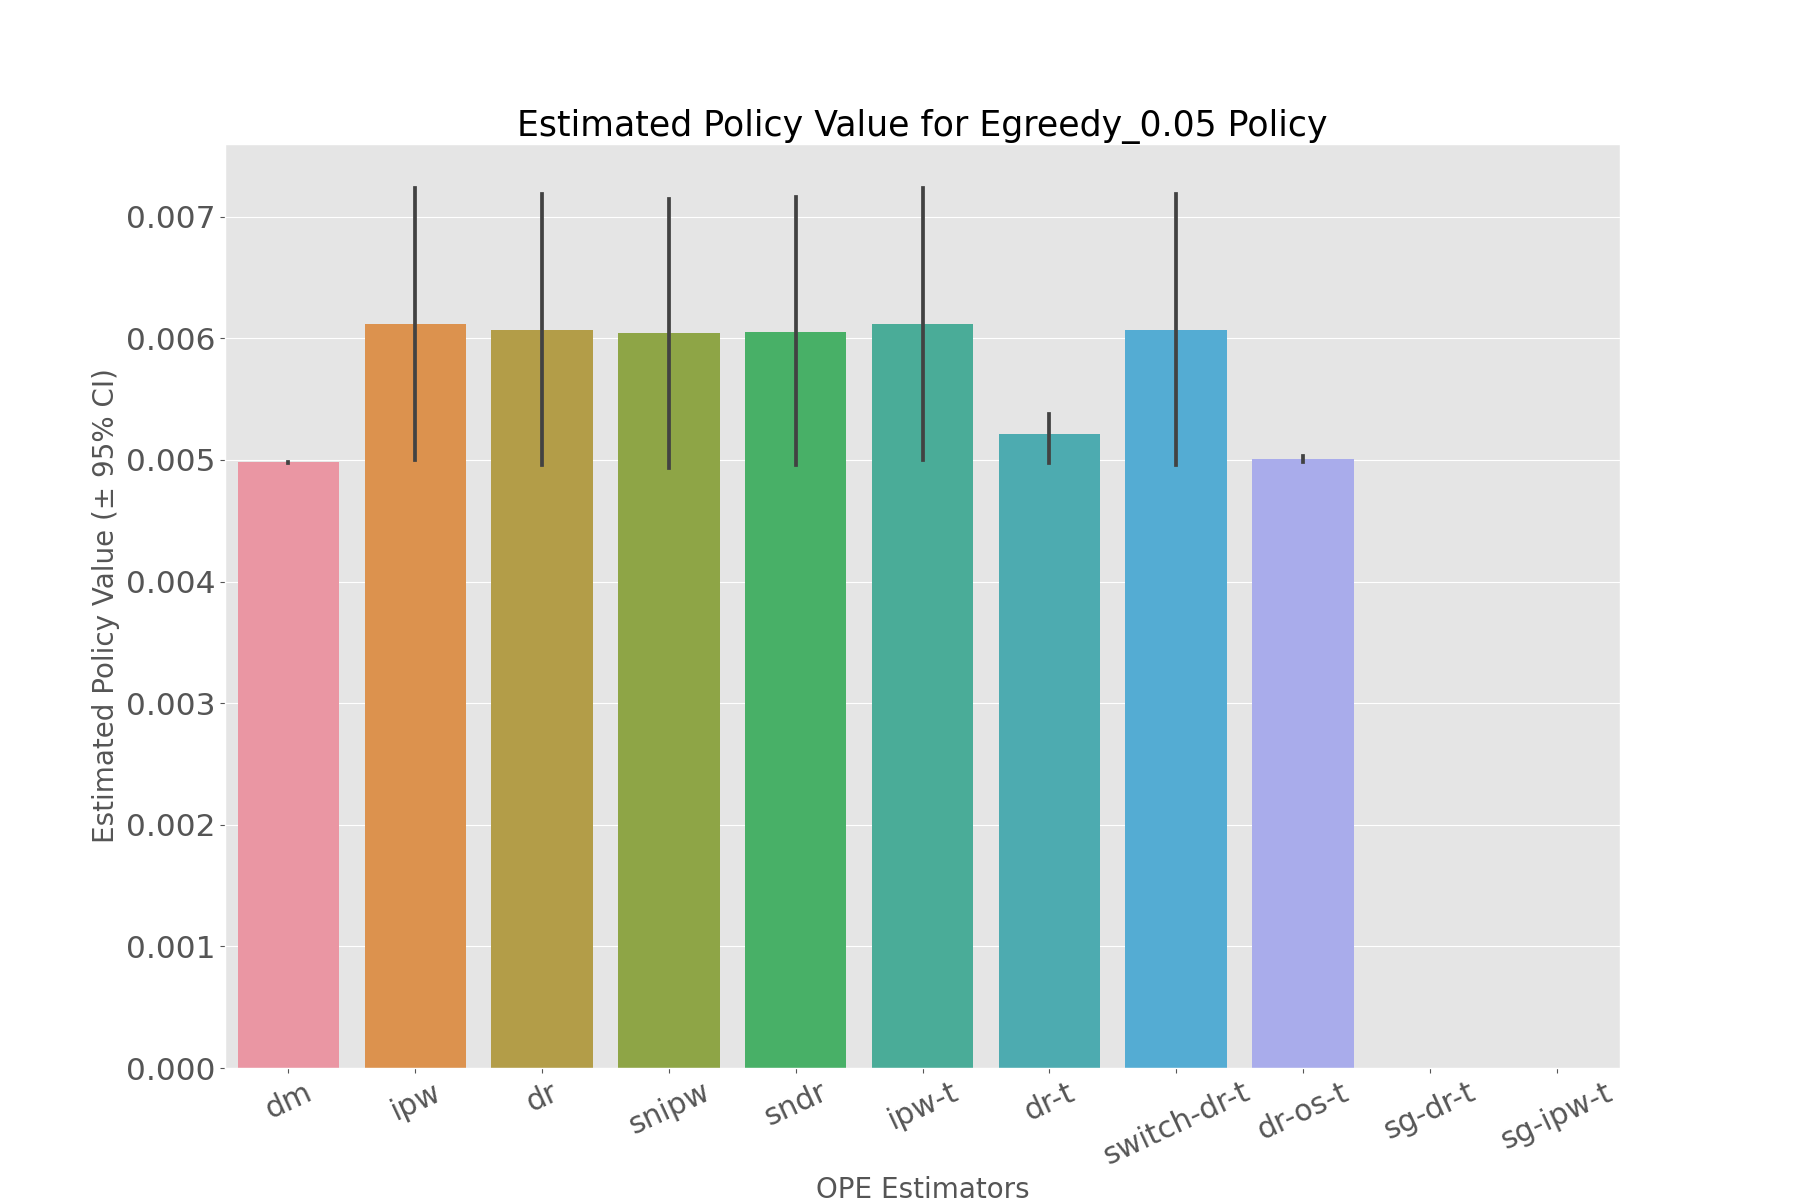

Values plotted in this chart, from the file beside it:
, estimated_policy_value, relative_estimated_policy_value, mean, 95.0% CI (lower), 95.0% CI (upper)
dm, 0.00498, 1.034, 0.00498, 0.004978, 0.004981
ipw, 0.006119, 1.271, 0.006118, 0.005001, 0.007236
dr, 0.006049, 1.256, 0.006048, 0.00496, 0.007187
snipw, 0.00604, 1.254, 0.006039, 0.004937, 0.007143
sndr, 0.006035, 1.253, 0.006034, 0.004961, 0.007159
ipw-t, 0.006119, 1.271, 0.006118, 0.005001, 0.007236
dr-t, 0.005212, 1.082, 0.005212, 0.004975, 0.00546
switch-dr-t, 0.006049, 1.256, 0.006048, 0.00496, 0.007187
dr-os-t, 0.005004, 1.039, 0.005004, 0.004979, 0.005031
sg-dr-t, , , , , 
sg-ipw-t, , , , , 
